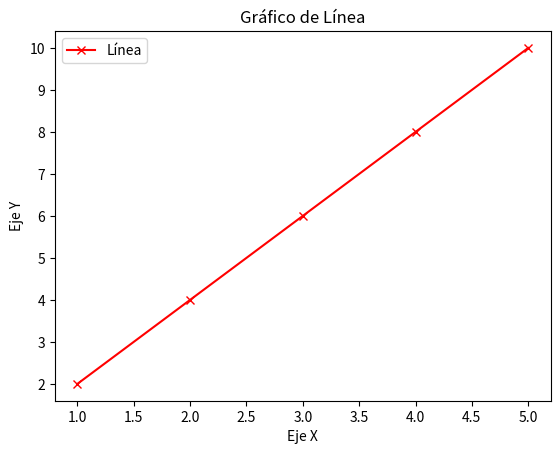

Python code for this plot:
import matplotlib.pyplot as plt

# Datos para el gráfico
x = [1, 2, 3, 4, 5]
y = [2, 4, 6, 8, 10]

# Crear el gráfico de línea
plt.plot(x, y, marker='x', color='red', label='Línea')

# Agregar etiquetas y título
plt.xlabel('Eje X')
plt.ylabel('Eje Y')
plt.title('Gráfico de Línea')

# Agregar leyenda
plt.legend()

# Mostrar el gráfico
plt.show()
